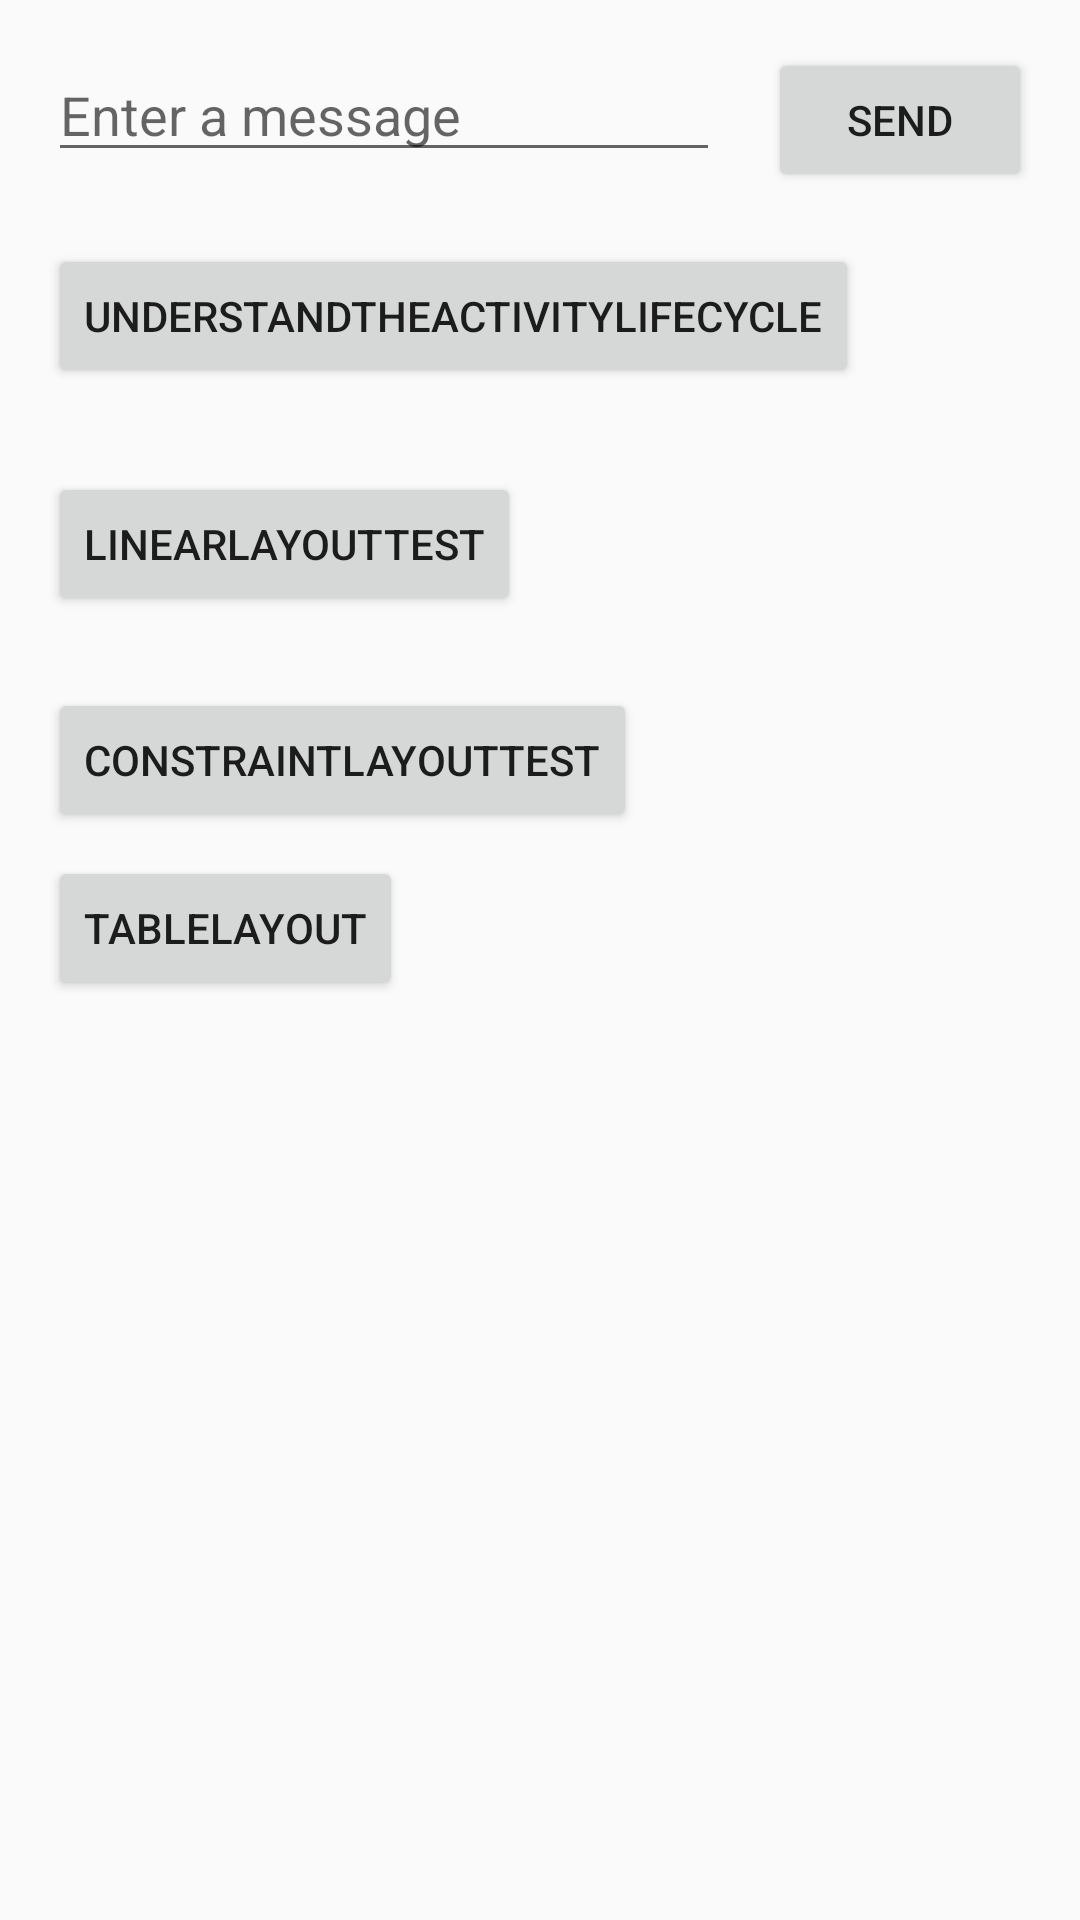

This screen was rendered from an Android layout file. Write that file and the resources it references.
<!-- AndroidManifest.xml: application theme AppTheme -->
<!-- res/layout/ex0_activity_main.xml -->
<?xml version="1.0" encoding="utf-8"?>
<android.support.constraint.ConstraintLayout xmlns:android="http://schemas.android.com/apk/res/android"
    xmlns:app="http://schemas.android.com/apk/res-auto"
    xmlns:tools="http://schemas.android.com/tools"
    android:layout_width="match_parent"
    android:layout_height="match_parent"
    tools:context=".MainActivity">

    <Button
        android:id="@+id/button5"
        android:layout_width="wrap_content"
        android:layout_height="wrap_content"
        android:layout_marginStart="16dp"
        android:layout_marginLeft="16dp"
        android:layout_marginTop="24dp"
        android:onClick="redirectedToConstraintLayoutTest"
        android:text="ConstraintLayoutTest"
        app:layout_constraintStart_toStartOf="parent"
        app:layout_constraintTop_toBottomOf="@+id/button4" />

    <EditText
        android:id="@+id/editText2"
        android:layout_width="0dp"
        android:layout_height="wrap_content"
        android:layout_marginStart="16dp"
        android:layout_marginLeft="16dp"
        android:layout_marginTop="16dp"
        android:ems="10"
        android:hint="@string/edit_message"
        android:inputType="textPersonName"
        app:layout_constraintEnd_toStartOf="@+id/button"
        app:layout_constraintHorizontal_bias="0.5"
        app:layout_constraintStart_toStartOf="parent"
        app:layout_constraintTop_toTopOf="parent" />

    <Button
        android:id="@+id/button"
        android:layout_width="88dp"
        android:layout_height="wrap_content"
        android:layout_marginStart="16dp"
        android:layout_marginEnd="16dp"
        android:onClick="sendMessage"
        android:text="@string/button_send"
        app:layout_constraintBaseline_toBaselineOf="@+id/editText2"
        app:layout_constraintEnd_toEndOf="parent"
        app:layout_constraintHorizontal_bias="0.5"
        app:layout_constraintStart_toEndOf="@+id/editText2" />

    <Button
        android:id="@+id/button2"
        android:layout_width="wrap_content"
        android:layout_height="wrap_content"
        android:layout_marginStart="16dp"
        android:layout_marginLeft="16dp"
        android:layout_marginTop="24dp"
        android:onClick="redirectedToUnderstandTheActivityLifecycle"
        android:text="@string/ex1_name"
        app:layout_constraintStart_toStartOf="parent"
        app:layout_constraintTop_toBottomOf="@+id/editText2" />

    <Button
        android:id="@+id/button4"
        android:layout_width="wrap_content"
        android:layout_height="wrap_content"
        android:layout_marginStart="16dp"
        android:layout_marginLeft="16dp"
        android:layout_marginTop="28dp"
        android:onClick="redirectedToLinearLayoutTest"
        android:text="LinearLayoutTest"
        app:layout_constraintStart_toStartOf="parent"
        app:layout_constraintTop_toBottomOf="@+id/button2" />

    <Button
        android:id="@+id/button6"
        android:layout_width="wrap_content"
        android:layout_height="wrap_content"
        android:layout_marginStart="16dp"
        android:layout_marginLeft="16dp"
        android:layout_marginTop="8dp"
        android:onClick="redirectedToTableLayoutTest"
        android:text="TableLayout"
        app:layout_constraintStart_toStartOf="parent"
        app:layout_constraintTop_toBottomOf="@+id/button5" />

</android.support.constraint.ConstraintLayout>
<!-- resources referenced by this layout -->
<resources>
  <string name="button_send">Send</string>
  <string name="edit_message">Enter a message</string>
  <string name="ex1_name">UnderstandTheActivityLifecycle</string>
  <style name="AppTheme" parent="Theme.AppCompat.Light.NoActionBar">
          
          <item name="android:windowDisablePreview">true</item>
          <item name="windowActionBar">false</item>
          
          
          
          
          <item name="android:windowNoTitle">true</item>
          <item name="colorPrimary">@color/colorPrimary</item>
          <item name="colorPrimaryDark">@color/colorPrimaryDark</item>
          <item name="colorAccent">@color/colorAccent</item>
  
          
          <item name="windowActionModeOverlay">true</item>
  
          
          <item name="actionModeBackground">@color/colorAccent</item>
      </style>
  <!-- not gathered from this repository: default colours our renderer supplied (Android Studio template values) -->
  <color name="colorPrimary">#FF6200EE</color>
  <color name="colorPrimaryDark">#FF3700B3</color>
  <color name="colorAccent">#FF03DAC5</color>
</resources>
